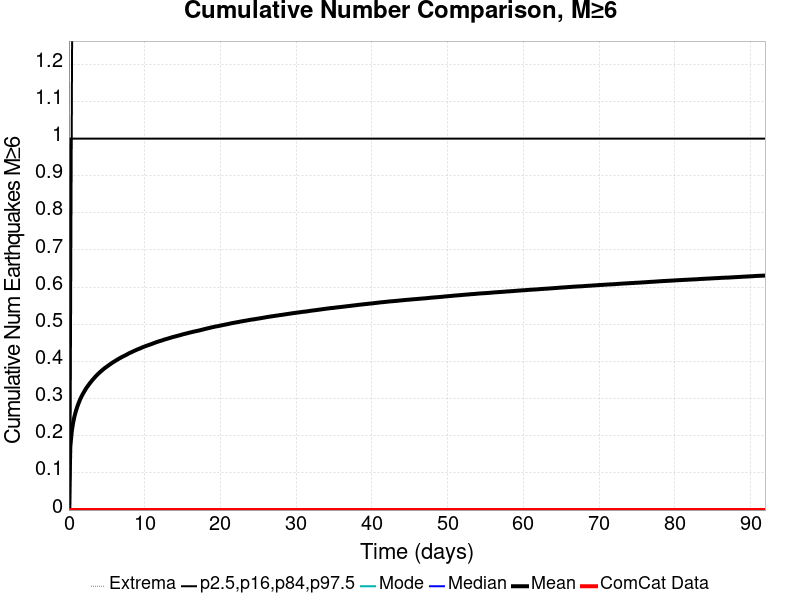

The table this chart was drawn from, first rows:
Time (days), ComCat Data, Simulation Mean, Simulation Median, Simulation Mode, Simulation Minimum, Simulation Maximum, 2.5 %-ile, 16 %-ile, 84 %-ile, 97.5 %-ile
0.0, 0.0, 0.0, 0.0, 0.0, 0.0, 0.0, 0.0, 0.0, 0.0, 0.0
0.1842, 0.0, 0.1714, 0.0, 0.0, 0.0, 4.0, 0.0, 0.0, 0.0, 1.0
0.3684, 0.0, 0.211, 0.0, 0.0, 0.0, 5.0, 0.0, 0.0, 1.0, 1.0
0.5525, 0.0, 0.2352, 0.0, 0.0, 0.0, 5.0, 0.0, 0.0, 1.0, 2.0
0.7367, 0.0, 0.2527, 0.0, 0.0, 0.0, 5.0, 0.0, 0.0, 1.0, 2.0
0.9209, 0.0, 0.2665, 0.0, 0.0, 0.0, 6.0, 0.0, 0.0, 1.0, 2.0
1.105, 0.0, 0.2784, 0.0, 0.0, 0.0, 6.0, 0.0, 0.0, 1.0, 2.0
1.289, 0.0, 0.2884, 0.0, 0.0, 0.0, 6.0, 0.0, 0.0, 1.0, 2.0
1.473, 0.0, 0.2978, 0.0, 0.0, 0.0, 6.0, 0.0, 0.0, 1.0, 2.0
1.658, 0.0, 0.3056, 0.0, 0.0, 0.0, 6.0, 0.0, 0.0, 1.0, 2.0
1.842, 0.0, 0.3127, 0.0, 0.0, 0.0, 6.0, 0.0, 0.0, 1.0, 2.0
2.026, 0.0, 0.3192, 0.0, 0.0, 0.0, 6.0, 0.0, 0.0, 1.0, 2.0
2.21, 0.0, 0.3257, 0.0, 0.0, 0.0, 6.0, 0.0, 0.0, 1.0, 2.0
2.394, 0.0, 0.3313, 0.0, 0.0, 0.0, 6.0, 0.0, 0.0, 1.0, 2.0
2.579, 0.0, 0.3362, 0.0, 0.0, 0.0, 6.0, 0.0, 0.0, 1.0, 2.0
2.763, 0.0, 0.3414, 0.0, 0.0, 0.0, 6.0, 0.0, 0.0, 1.0, 2.0
2.947, 0.0, 0.3462, 0.0, 0.0, 0.0, 6.0, 0.0, 0.0, 1.0, 2.0
3.131, 0.0, 0.3507, 0.0, 0.0, 0.0, 7.0, 0.0, 0.0, 1.0, 2.0
3.315, 0.0, 0.3549, 0.0, 0.0, 0.0, 7.0, 0.0, 0.0, 1.0, 2.0
3.499, 0.0, 0.3592, 0.0, 0.0, 0.0, 7.0, 0.0, 0.0, 1.0, 2.0
3.684, 0.0, 0.3631, 0.0, 0.0, 0.0, 7.0, 0.0, 0.0, 1.0, 2.0
3.868, 0.0, 0.3669, 0.0, 0.0, 0.0, 7.0, 0.0, 0.0, 1.0, 2.0
4.052, 0.0, 0.3703, 0.0, 0.0, 0.0, 7.0, 0.0, 0.0, 1.0, 2.0
4.236, 0.0, 0.3738, 0.0, 0.0, 0.0, 7.0, 0.0, 0.0, 1.0, 2.0
4.42, 0.0, 0.3769, 0.0, 0.0, 0.0, 7.0, 0.0, 0.0, 1.0, 2.0
4.604, 0.0, 0.3802, 0.0, 0.0, 0.0, 7.0, 0.0, 0.0, 1.0, 2.0
4.789, 0.0, 0.383, 0.0, 0.0, 0.0, 7.0, 0.0, 0.0, 1.0, 2.0
4.973, 0.0, 0.3856, 0.0, 0.0, 0.0, 7.0, 0.0, 0.0, 1.0, 2.0
5.157, 0.0, 0.3884, 0.0, 0.0, 0.0, 7.0, 0.0, 0.0, 1.0, 2.0
5.341, 0.0, 0.3912, 0.0, 0.0, 0.0, 7.0, 0.0, 0.0, 1.0, 2.0
5.525, 0.0, 0.3937, 0.0, 0.0, 0.0, 7.0, 0.0, 0.0, 1.0, 2.0
5.71, 0.0, 0.3964, 0.0, 0.0, 0.0, 7.0, 0.0, 0.0, 1.0, 2.0
5.894, 0.0, 0.3987, 0.0, 0.0, 0.0, 7.0, 0.0, 0.0, 1.0, 2.0
6.078, 0.0, 0.401, 0.0, 0.0, 0.0, 7.0, 0.0, 0.0, 1.0, 2.0
6.262, 0.0, 0.4033, 0.0, 0.0, 0.0, 7.0, 0.0, 0.0, 1.0, 2.0
6.446, 0.0, 0.4056, 0.0, 0.0, 0.0, 7.0, 0.0, 0.0, 1.0, 2.0
6.63, 0.0, 0.4079, 0.0, 0.0, 0.0, 7.0, 0.0, 0.0, 1.0, 2.0
6.815, 0.0, 0.4099, 0.0, 0.0, 0.0, 7.0, 0.0, 0.0, 1.0, 2.0
6.999, 0.0, 0.4121, 0.0, 0.0, 0.0, 7.0, 0.0, 0.0, 1.0, 2.0
7.183, 0.0, 0.4139, 0.0, 0.0, 0.0, 7.0, 0.0, 0.0, 1.0, 2.0
7.367, 0.0, 0.4158, 0.0, 0.0, 0.0, 7.0, 0.0, 0.0, 1.0, 2.0
7.551, 0.0, 0.4176, 0.0, 0.0, 0.0, 7.0, 0.0, 0.0, 1.0, 2.0
7.736, 0.0, 0.4197, 0.0, 0.0, 0.0, 7.0, 0.0, 0.0, 1.0, 2.0
7.92, 0.0, 0.4219, 0.0, 0.0, 0.0, 7.0, 0.0, 0.0, 1.0, 2.0
8.104, 0.0, 0.4235, 0.0, 0.0, 0.0, 7.0, 0.0, 0.0, 1.0, 2.0
8.288, 0.0, 0.4253, 0.0, 0.0, 0.0, 7.0, 0.0, 0.0, 1.0, 2.0
8.472, 0.0, 0.4272, 0.0, 0.0, 0.0, 7.0, 0.0, 0.0, 1.0, 2.0
8.656, 0.0, 0.4289, 0.0, 0.0, 0.0, 7.0, 0.0, 0.0, 1.0, 2.0
8.841, 0.0, 0.4305, 0.0, 0.0, 0.0, 7.0, 0.0, 0.0, 1.0, 2.0
9.025, 0.0, 0.4323, 0.0, 0.0, 0.0, 7.0, 0.0, 0.0, 1.0, 2.0
9.209, 0.0, 0.4337, 0.0, 0.0, 0.0, 7.0, 0.0, 0.0, 1.0, 2.0
9.393, 0.0, 0.4351, 0.0, 0.0, 0.0, 7.0, 0.0, 0.0, 1.0, 2.0
9.577, 0.0, 0.4368, 0.0, 0.0, 0.0, 7.0, 0.0, 0.0, 1.0, 2.0
9.761, 0.0, 0.4385, 0.0, 0.0, 0.0, 7.0, 0.0, 0.0, 1.0, 2.0
9.946, 0.0, 0.4399, 0.0, 0.0, 0.0, 7.0, 0.0, 0.0, 1.0, 2.0
10.13, 0.0, 0.4415, 0.0, 0.0, 0.0, 7.0, 0.0, 0.0, 1.0, 2.0
10.31, 0.0, 0.4427, 0.0, 0.0, 0.0, 7.0, 0.0, 0.0, 1.0, 2.0
10.5, 0.0, 0.444, 0.0, 0.0, 0.0, 7.0, 0.0, 0.0, 1.0, 2.0
10.68, 0.0, 0.4454, 0.0, 0.0, 0.0, 7.0, 0.0, 0.0, 1.0, 2.0
10.87, 0.0, 0.4467, 0.0, 0.0, 0.0, 7.0, 0.0, 0.0, 1.0, 2.0
... 440 more rows
